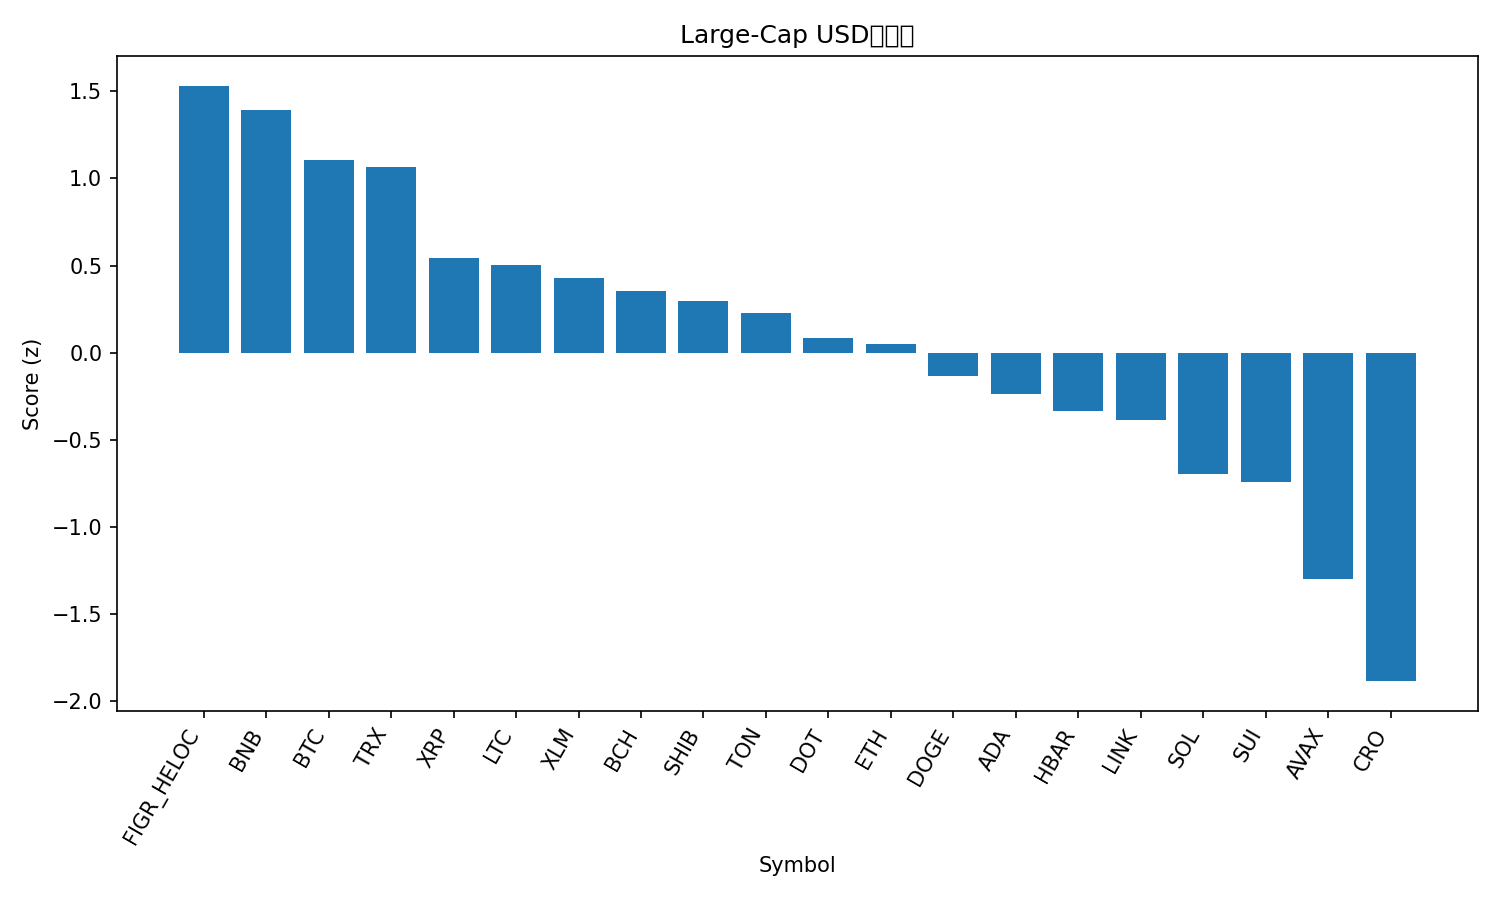

The data file committed next to this chart (first rows):
rank, name, symbol, price, pct_1h, pct_24h, pct_7d, pct_1h_vs_btc, pct_24h_vs_btc, pct_7d_vs_btc, market_cap_rank, market_cap, volume_usd, score
1, Figure Heloc, FIGR_HELOC, 0.9999, 0.0, 0.2954, -2.442, 0.1338, 1.685, 2.467, 18, 12628969893, 157533367, 1.531
2, BNB, BNB, 986.8, 0.2652, -2.666, -0.7157, 0.399, -1.276, 4.193, 5, 137409129894, 1564053993, 1.389
3, Bitcoin, BTC, 111480, -0.1338, -1.389, -4.908, 0.0, 0.0, 0.0, 1, 2221113504665, 51467700512, 1.108
4, TRON, TRX, 0.3315, -0.1406, -1.455, -3.944, -0.006774, -0.06543, 0.9648, 10, 31385086980, 660751947, 1.067
5, XRP, XRP, 2.82, -0.3755, -2.166, -9.802, -0.2417, -0.7765, -4.894, 4, 168322602404, 6918511094, 0.5441
6, Litecoin, LTC, 103.5, -0.1718, -3.573, -10.25, -0.03803, -2.184, -5.342, 28, 7900311373, 438339252, 0.5023
7, Stellar, XLM, 0.3588, -0.3214, -3.172, -9.815, -0.1876, -1.783, -4.906, 19, 11443302538, 226892943, 0.4276
8, Bitcoin Cash, BCH, 545.4, -0.3209, -2.672, -14.71, -0.1871, -1.283, -9.803, 22, 10873507059, 308532800, 0.353
9, Shiba Inu, SHIB, 1.184e-05, -0.4158, -3.079, -11.31, -0.282, -1.69, -6.403, 31, 6980084926, 162323361, 0.2996
10, Toncoin, TON, 2.76, -0.5737, -2.36, -12.16, -0.4399, -0.9706, -7.256, 30, 7033457780, 111720832, 0.2263
11, Polkadot, DOT, 3.91, -0.4362, -3.833, -13.74, -0.3024, -2.444, -8.832, 36, 5957396390, 273179018, 0.08377
12, Ethereum, ETH, 4003, -0.4696, -4.329, -12.94, -0.3358, -2.939, -8.032, 2, 483696360796, 41835938932, 0.05073
13, Dogecoin, DOGE, 0.2314, -0.3766, -4.842, -17.66, -0.2428, -3.453, -12.75, 8, 34951943682, 3224046838, -0.1329
14, Cardano, ADA, 0.7827, -0.5969, -4.648, -14.78, -0.4631, -3.259, -9.868, 11, 28598086613, 1485080334, -0.2377
15, Hedera, HBAR, 0.2123, -0.6141, -5.286, -13.95, -0.4803, -3.896, -9.046, 25, 9009233601, 233005179, -0.3319
16, Chainlink, LINK, 20.8, -0.7773, -4.544, -14.11, -0.6435, -3.155, -9.204, 15, 14116902520, 713230269, -0.3842
17, Solana, SOL, 201.3, -0.8905, -5.069, -18.23, -0.7568, -3.68, -13.33, 6, 109393356994, 7977971723, -0.698
18, Sui, SUI, 3.2, -0.8108, -5.868, -17.83, -0.677, -4.479, -12.92, 20, 11427010925, 1354664590, -0.7427
19, Avalanche, AVAX, 30.63, -0.969, -10.59, -6.683, -0.8353, -9.202, -1.775, 17, 12922897358, 1458827058, -1.296
20, Cronos, CRO, 0.187, -1.254, -9.288, -22.64, -1.12, -7.899, -17.73, 33, 6514186772, 61545186, -1.883
21, Hyperliquid, HYPE, 42.12, -1.413, -7.708, -27.17, -1.279, -6.319, -22.26, 21, 11404354674, 902484727, -1.937
